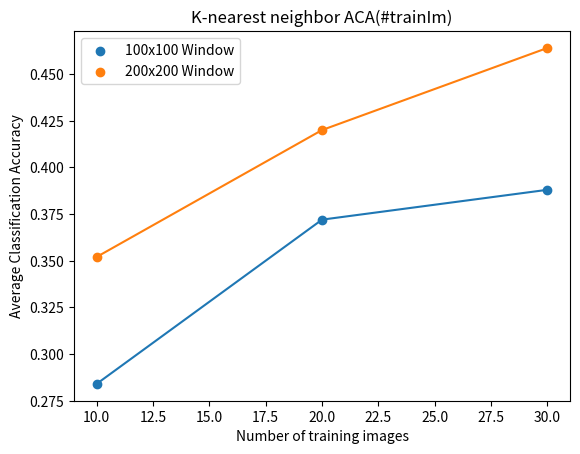

This chart was generated by the following Python code:
import matplotlib.pyplot  as plt

x100KNN=[10,20,30]
y100KNN=[0.284,0.372,0.388]

x200KNN=[10,20,30]
y200KNN=[0.352,0.42,0.464]

fig=plt.figure()

ax1=fig.add_subplot(111)

ax1.scatter(x100KNN,y100KNN,label='100x100 Window')
ax1.plot(x100KNN,y100KNN)
ax1.scatter(x200KNN,y200KNN,label='200x200 Window')
ax1.plot(x200KNN,y200KNN)

plt.title('K-nearest neighbor ACA(#trainIm)')
plt.xlabel('Number of training images')
plt.ylabel('Average Classification Accuracy')

plt.legend(loc='upper left')
plt.savefig('ACA-KNN')
plt.show()

